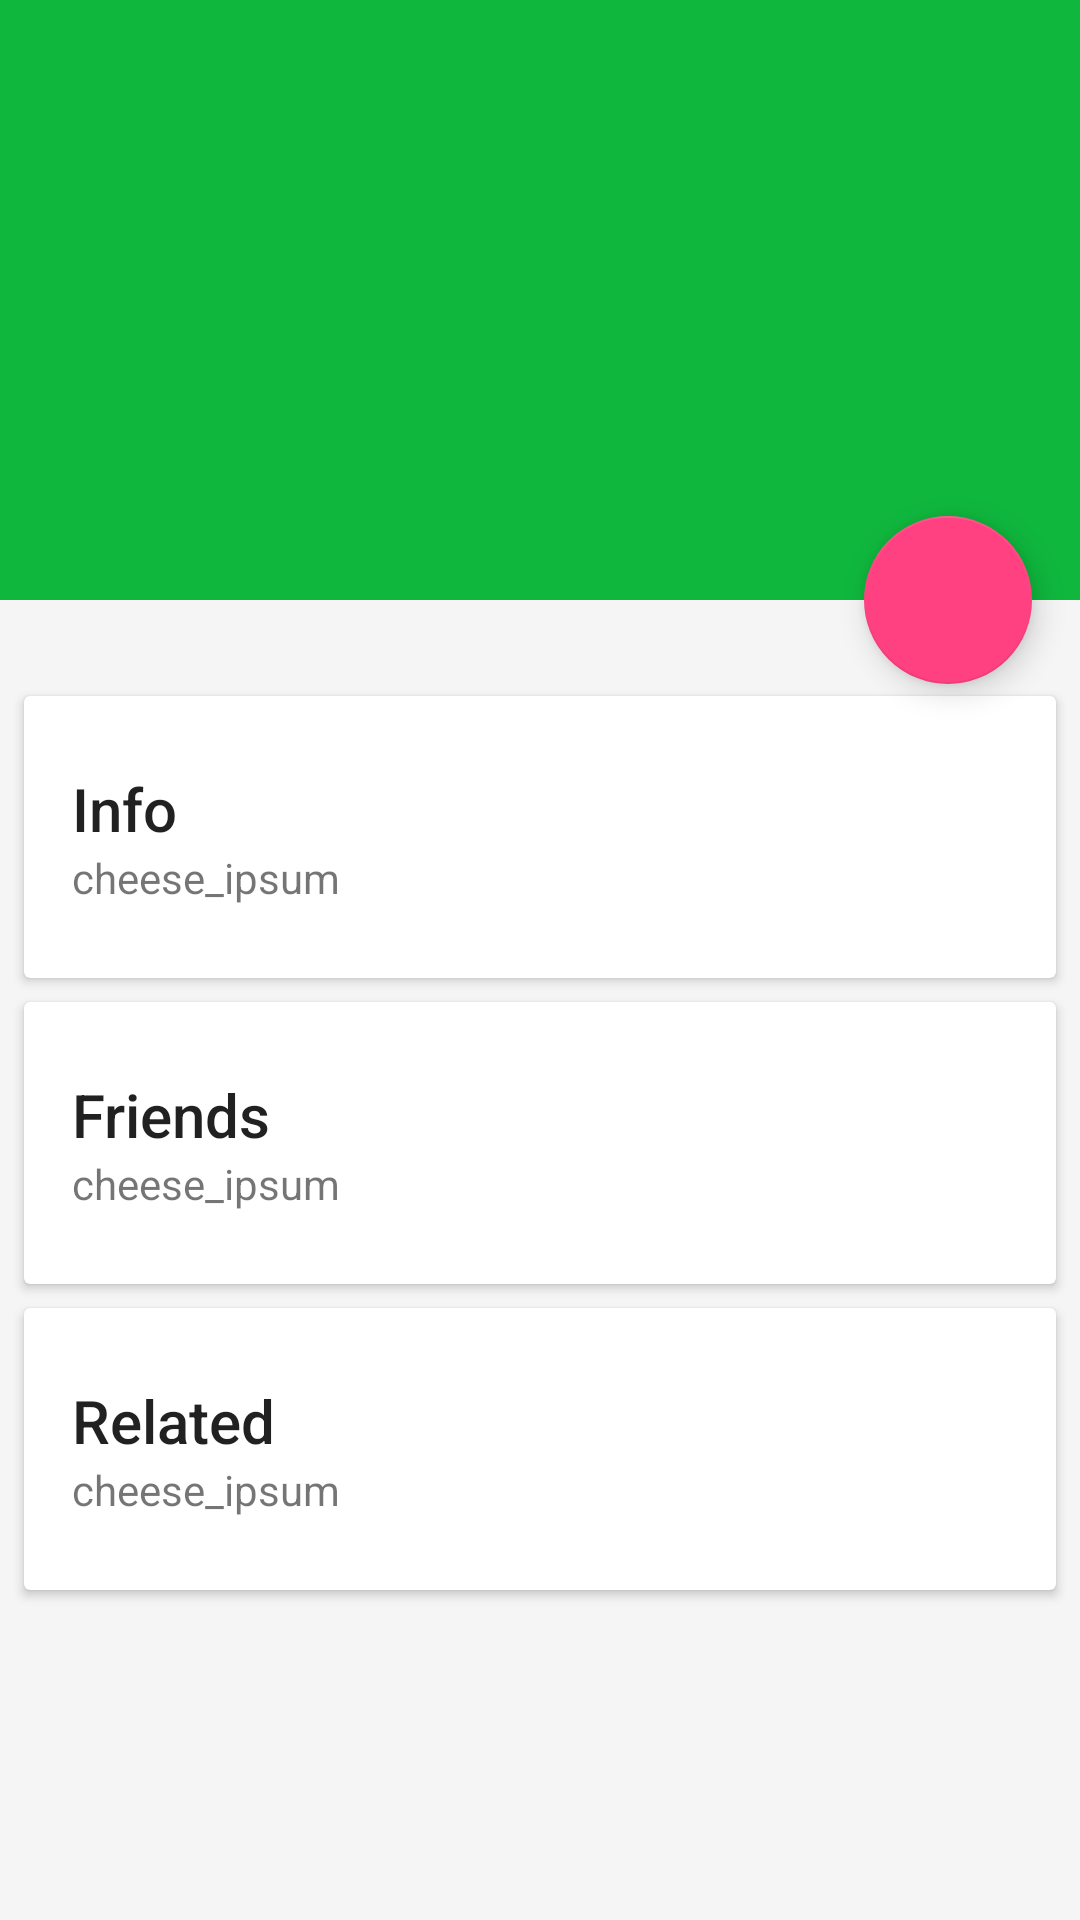

Produce the Android XML layout that renders to this screen, including the resource entries it uses.
<!-- AndroidManifest.xml: application theme Theme.DesignDemo -->
<!-- res/layout/coordinatorlayout.xml -->
<?xml version="1.0" encoding="utf-8"?>

<android.support.design.widget.CoordinatorLayout xmlns:android="http://schemas.android.com/apk/res/android"
    xmlns:app="http://schemas.android.com/apk/res-auto"
    android:id="@+id/main_content"
    android:layout_width="match_parent"
    android:layout_height="match_parent"
    android:fitsSystemWindows="true" >

    

    <android.support.design.widget.AppBarLayout
        android:id="@+id/appbar"
        android:layout_width="match_parent"
        android:layout_height="@dimen/detail_backdrop_height"
        android:fitsSystemWindows="true"
        android:theme="@style/ThemeOverlay.AppCompat.Dark.ActionBar" >

        <android.support.design.widget.CollapsingToolbarLayout
            android:id="@+id/collapsing_toolbar"
            android:layout_width="match_parent"
            android:layout_height="match_parent"
            app:layout_scrollFlags="scroll|exitUntilCollapsed"
            android:fitsSystemWindows="true"
            app:contentScrim="?attr/colorPrimary"
            app:expandedTitleMarginEnd="64dp"
            app:expandedTitleMarginStart="48dp" >

            <ImageView
                android:id="@+id/backdrop"
                android:layout_width="match_parent"
                android:layout_height="match_parent"
                app:layout_collapseMode="parallax"
                android:fitsSystemWindows="true"
                android:scaleType="centerCrop"
                android:src="@drawable/ic_check" />

            <android.support.v7.widget.Toolbar
                android:id="@+id/toolbar"
                android:layout_width="match_parent"
                android:layout_height="?attr/actionBarSize"
                app:layout_collapseMode="pin"
                app:popupTheme="@style/ThemeOverlay.AppCompat.Light" />
        </android.support.design.widget.CollapsingToolbarLayout>
    </android.support.design.widget.AppBarLayout>

    

    <android.support.v4.widget.NestedScrollView
        android:layout_width="match_parent"
        android:layout_height="match_parent"
        app:layout_behavior="@string/appbar_scrolling_view_behavior" >

        <LinearLayout
            android:layout_width="match_parent"
            android:layout_height="match_parent"
            android:orientation="vertical"
            android:paddingTop="24dp" >

            

            <android.support.v7.widget.CardView
                android:layout_width="match_parent"
                android:layout_height="wrap_content"
                android:layout_margin="@dimen/card_margin" >

                <LinearLayout
                    style="@style/Widget.CardContent"
                    android:layout_width="match_parent"
                    android:layout_height="wrap_content" >

                    <TextView
                        android:layout_width="match_parent"
                        android:layout_height="wrap_content"
                        android:text="Info"
                        android:textAppearance="@style/TextAppearance.AppCompat.Title" />

                    <TextView
                        android:layout_width="match_parent"
                        android:layout_height="wrap_content"
                        android:text="cheese_ipsum" />
                </LinearLayout>
            </android.support.v7.widget.CardView>

            <android.support.v7.widget.CardView
                android:layout_width="match_parent"
                android:layout_height="wrap_content"
                android:layout_marginBottom="@dimen/card_margin"
                android:layout_marginLeft="@dimen/card_margin"
                android:layout_marginRight="@dimen/card_margin" >

                <LinearLayout
                    style="@style/Widget.CardContent"
                    android:layout_width="match_parent"
                    android:layout_height="wrap_content" >

                    <TextView
                        android:layout_width="match_parent"
                        android:layout_height="wrap_content"
                        android:text="Friends"
                        android:textAppearance="@style/TextAppearance.AppCompat.Title" />

                    <TextView
                        android:layout_width="match_parent"
                        android:layout_height="wrap_content"
                        android:text="cheese_ipsum" />
                </LinearLayout>
            </android.support.v7.widget.CardView>

            <android.support.v7.widget.CardView
                android:layout_width="match_parent"
                android:layout_height="wrap_content"
                android:layout_marginBottom="@dimen/card_margin"
                android:layout_marginLeft="@dimen/card_margin"
                android:layout_marginRight="@dimen/card_margin" >

                <LinearLayout
                    style="@style/Widget.CardContent"
                    android:layout_width="match_parent"
                    android:layout_height="wrap_content" >

                    <TextView
                        android:layout_width="match_parent"
                        android:layout_height="wrap_content"
                        android:text="Related"
                        android:textAppearance="@style/TextAppearance.AppCompat.Title" />

                    <TextView
                        android:layout_width="match_parent"
                        android:layout_height="wrap_content"
                        android:text="cheese_ipsum" />
                </LinearLayout>
            </android.support.v7.widget.CardView>
        </LinearLayout>
    </android.support.v4.widget.NestedScrollView>

    

    <android.support.design.widget.FloatingActionButton
        android:layout_width="wrap_content"
        android:layout_height="wrap_content"
        android:layout_margin="@dimen/fab_margin"
        app:layout_anchor="@id/appbar"
        app:layout_anchorGravity="bottom|right|end"
        android:clickable="true"
        android:src="@drawable/ic_discuss" />

</android.support.design.widget.CoordinatorLayout>
<!-- resources referenced by this layout -->
<resources>
  <dimen name="card_margin">8dp</dimen>
  <dimen name="detail_backdrop_height">200dp</dimen>
  <dimen name="fab_margin">16dp</dimen>
  <style name="Widget.CardContent" parent="android:Widget">
          <item name="android:paddingLeft">16dp</item>
          <item name="android:paddingRight">16dp</item>
          <item name="android:paddingTop">24dp</item>
          <item name="android:paddingBottom">24dp</item>
          <item name="android:orientation">vertical</item>
      </style>
  <style name="Theme.DesignDemo" parent="Base.Theme.DesignDemo">
      </style>
  <style name="Base.Theme.DesignDemo" parent="Theme.AppCompat.Light.NoActionBar">
          <item name="colorPrimary">#0fb73d</item>
          <item name="colorPrimaryDark">#0ba823</item>
          <item name="colorAccent">#FF4081</item>
          <item name="android:windowBackground">@color/window_background</item>
      </style>
  <color name="window_background">#FFF5F5F5</color>
</resources>
